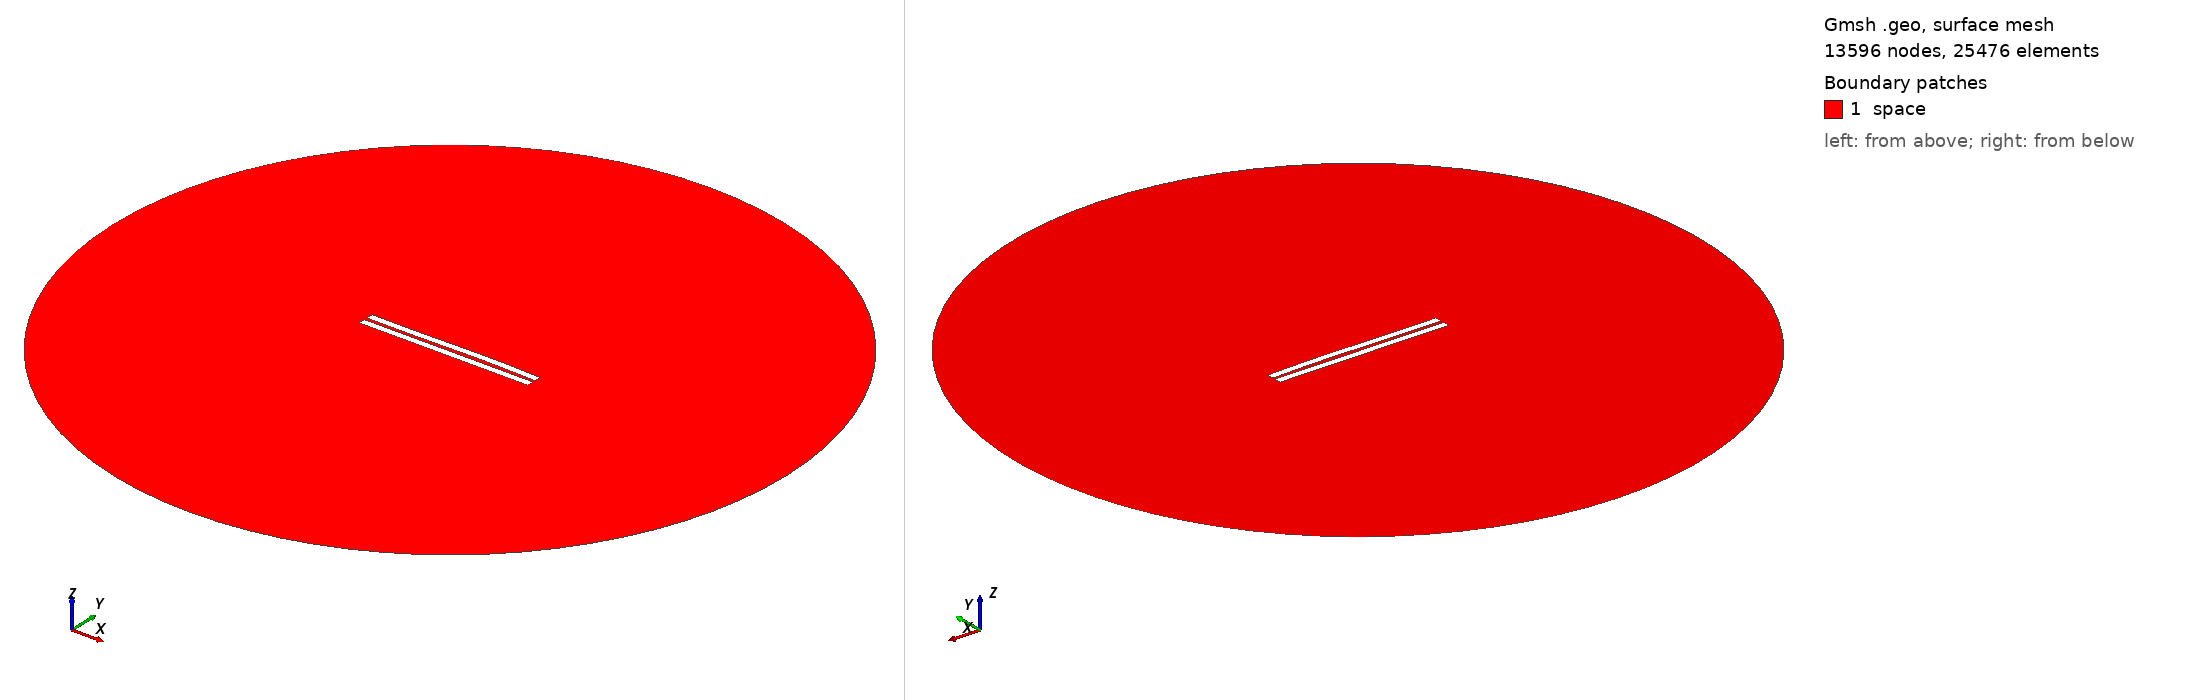

Gmsh geometry script, surface-meshed: 13596 nodes, 25476 surface elements. Boundary patches (legend numbers): 1 space. Left view from above one corner, right view from below the opposite corner. Legend entries are the model's physical surfaces. The drawing asked Gmsh for element sizes between 1% and 20% of the model's largest extent; the script's own settings can give other sizes.

=== 1728.geo (drawn) ===
//---------------------------------------
// Geometry kernel
//---------------------------------------

SetFactory("OpenCASCADE");



//---------------------------------------
// Parameters of the geometry
//---------------------------------------

// Overetch of the upper plate
overetch = 0.0;

// Distance between the plates
distance = 2.0;

// Discretization over the x axis (for the deformation)
nx = 50; 

// Length of the plate
L = 100 - overetch; 

// Number of modes
n = 4; 

// 1st mode coefficient
coeff(1) = 0.07499999999999998;
beta(1) = 0.596864 * 3.1415926535 / L;

// 2nd mode coefficient
coeff(2) = 0.15;
beta(2) = 1.49418 * 3.1415926535 / L;

// 3rd mode coefficient
coeff(3) = -0.15;
beta(3) = 2.50025 * 3.1415926535 / L;

// 4th mode coefficient
coeff(4) = 0.0;
beta(4) = 3.49999 * 3.1415926535 / L;



//---------------------------------------
// Upper plate (deformed rectangle)
//---------------------------------------

// Coordiantes of the upper plate
xmin = -50;
xmax = 50 - overetch;

// Height of the upper plate
yheight = 4 - 2 * overetch;

// Indexes of the points
UpperID[] = {};
LowerID[] = {};
LeftID[] = {};
RightID[] = {};

// Point index
p = 1;

// Horizontal edges
For i In {1:nx}
    x = xmin + (i-1)*(xmax - xmin)/(nx-1);

    y_bottom = distance / 2 + overetch;
    For j In {1:n}
        C = (Cosh(beta(j)*L) + Cos(beta(j)*L)) / (Sinh(beta(j)*L) + Sin(beta(j)*L));
        y_bottom  = y_bottom + coeff(j) * (Cosh(beta(j)*(x+50)) - Cos(beta(j)*(x+50)) - C * (Sinh(beta(j)*(x+50)) - Sin(beta(j)*(x+50))));
    EndFor

    y_top = y_bottom + yheight;

    Point(p) = {x, y_top, 0, 1.0};
    UpperID[i] = p;
    p = p + 1;

    Point(p) = {x, y_bottom, 0, 1.0};
    LowerID[i] = p;
    p = p + 1;
EndFor

// Create point lists
UpperPts[] = {}; LowerPts[] = {};
For i In {1:nx}
  UpperPts[] += {UpperID[i]};
  LowerPts[] += {LowerID[i]};
EndFor

// Build splines
Spline(1) = {UpperPts[]};
Spline(2) = {LowerPts[]};
Line(3) = {LowerPts[nx-1], UpperPts[nx-1]};
Line(4) = {LowerPts[0], UpperPts[0]};

// Build the plane surface
Curve Loop(1) = {2, 3, -1, -4};
Plane Surface(1) = {1};



//---------------------------------------
// Lower plate (rectangle)
//---------------------------------------

// Vertices
Point(1001) = {-50, -1, 0, 1.0};
Point(1002) = { 50, -1, 0, 1.0};
Point(1003) = { 50,  -5, 0, 1.0};
Point(1004) = {-50,  -5, 0, 1.0};

// Edges
Line(5) = {1001, 1002};
Line(6) = {1002, 1003};
Line(7) = {1003, 1004};
Line(8) = {1004, 1001};

// Plane surface
Line Loop(2) = {5, 6, 7, 8};
Plane Surface(2) = {2}; 



//---------------------------------------
// Outer (fictious) boundary
//---------------------------------------

// Points
Point(1005) = {0, 0, 0};       // Center
Point(1006) = {200, 0, 0};     // Start point
Point(1007) = {0, 200, 0};     // 90 degrees
Point(1008) = {-200, 0, 0};    // 180 degrees
Point(1009) = {0, -200, 0};    // 270 degrees

// Circle arcs (each needs start, center, end)
Circle(9) = {1006, 1005, 1007};
Circle(10) = {1007, 1005, 1008};
Circle(11) = {1008, 1005, 1009};
Circle(12) = {1009, 1005, 1006};

// Plane surface for the entire domain
Curve Loop(3) = {9, 10, 11, 12};
Surface(3) = {3};

// Subtract the plates from the whole domain to obtain the actual domain where we want to solve the equations
BooleanDifference{ Surface{3}; Delete; }{ Surface{1}; Surface{2}; Delete; }




//---------------------------------------
// Transfinite Lines/Curves
//---------------------------------------

// Set the number of points on the boundaries
r = 7;

// Plates
Transfinite Curve {1, 2} = 50*r Using Progression 1;
Transfinite Curve {3, 4} = 2*r Using Progression 1;
Transfinite Line {5, 7} = 50*r Using Progression 1;
Transfinite Line {6, 8} = 2*r Using Progression 1;

// Outer boundary
Transfinite Line {9, 10, 11, 12} = 20 Using Progression 1;



//---------------------------------------
// Physical groups
//---------------------------------------                

// Physical curves (boundaries)
Physical Line("force_segment", 10) = {2};
Physical Line("upper_plate", 11) = {1, 3, 4};
Physical Line("lower_plate", 12) = {5, 6, 7, 8};
Physical Line("boundary", 20) = {9, 10, 11, 12};

// Physical Surfaces
Physical Surface("space", 30) = {3};



//---------------------------------------
// 6. Generate the Mesh
//---------------------------------------

// 2D mesh generation
Mesh 2;
